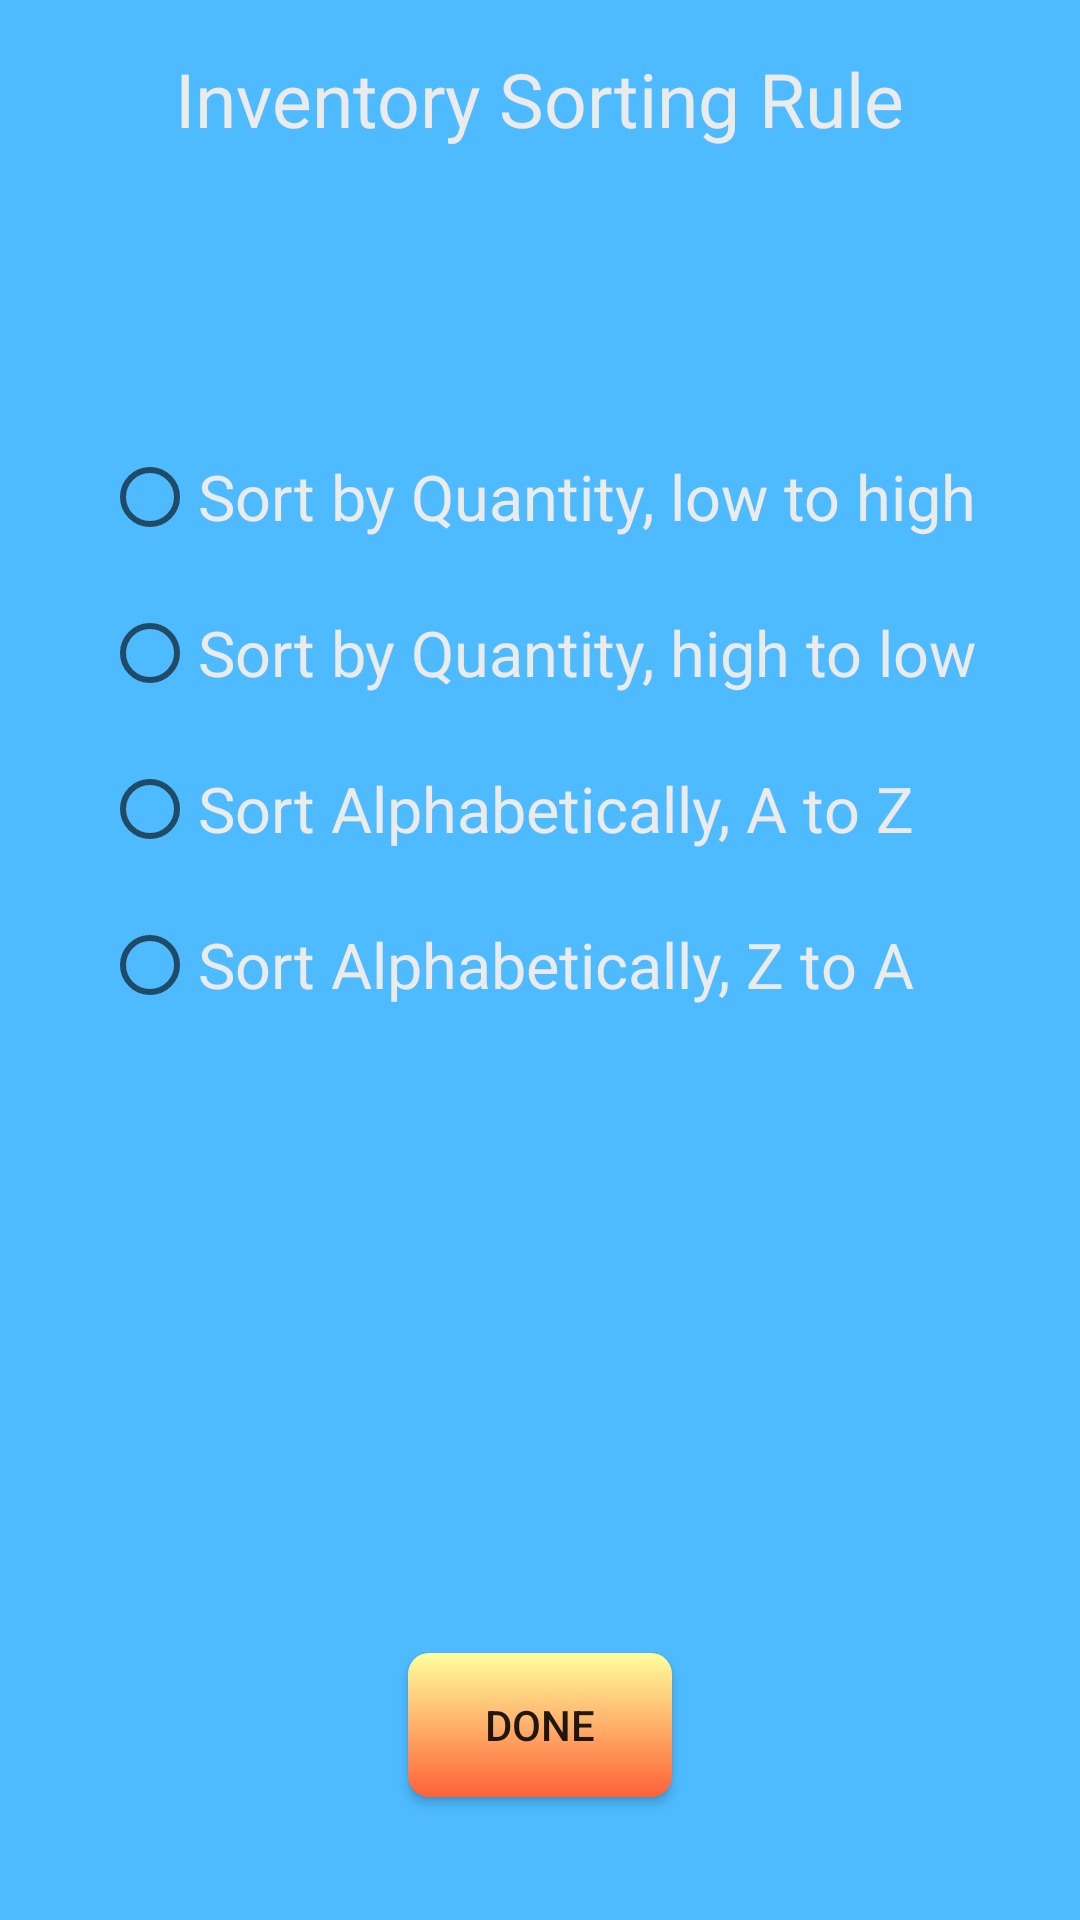

Produce the Android XML layout that renders to this screen, including the resource entries it uses.
<!-- AndroidManifest.xml: application theme AppTheme -->
<!-- res/layout/activity_sorting_settings_screen.xml -->
<?xml version="1.0" encoding="utf-8"?>
<android.support.design.widget.CoordinatorLayout xmlns:android="http://schemas.android.com/apk/res/android"
    xmlns:app="http://schemas.android.com/apk/res-auto"
    xmlns:tools="http://schemas.android.com/tools"
    android:layout_width="match_parent"
    android:layout_height="match_parent"
    android:fitsSystemWindows="true"
    tools:context="commdgriest.httpsgithub.wimk.SortingSettingsScreen">

    <android.support.design.widget.AppBarLayout
        android:layout_width="match_parent"
        android:layout_height="wrap_content"
        android:theme="@style/AppTheme.AppBarOverlay">

    </android.support.design.widget.AppBarLayout>

    <include layout="@layout/content_sorting_settings_screen" />

</android.support.design.widget.CoordinatorLayout>
<!-- res/layout/content_sorting_settings_screen.xml (included above) -->
<?xml version="1.0" encoding="utf-8"?>
<RelativeLayout xmlns:android="http://schemas.android.com/apk/res/android"
    xmlns:app="http://schemas.android.com/apk/res-auto"
    xmlns:tools="http://schemas.android.com/tools"
    android:layout_width="match_parent"
    android:layout_height="match_parent"
    android:paddingBottom="@dimen/activity_vertical_margin"
    android:paddingLeft="@dimen/activity_horizontal_margin"
    android:paddingRight="@dimen/activity_horizontal_margin"
    android:paddingTop="@dimen/activity_vertical_margin"
    app:layout_behavior="@string/appbar_scrolling_view_behavior"
    tools:context="commdgriest.httpsgithub.wimk.SortingSettingsScreen"
    tools:showIn="@layout/activity_sorting_settings_screen"
    android:background="@color/color3">

    <TextView
        android:text="Inventory Sorting Rule"
        android:id="@+id/txtSortingRuleTitle"
        android:textSize="25sp"
        android:textColor="@color/light_gray"
        android:layout_width="wrap_content"
        android:layout_height="wrap_content"
        android:textAppearance="?android:attr/textAppearanceLarge"
        android:layout_alignParentTop="true"
        android:layout_marginBottom="100dp"
        android:layout_centerHorizontal="true" />

    <RadioGroup
        android:layout_width="wrap_content"
        android:layout_height="wrap_content"
        android:layout_centerVertical="true"
        android:layout_centerHorizontal="true"
        android:layout_below="@+id/txtSortingRuleTitle"
        android:id="@+id/sortingButtons">

        <RadioButton
            android:text="@string/sortOption0"
            android:id="@+id/rdbtnSortOption0"
            android:layout_width="wrap_content"
            android:layout_height="wrap_content"
            android:textColor="@color/light_gray"
            android:textSize="21sp"
            android:layout_marginBottom="20dp"
            android:checked="false" />

        <RadioButton
            android:text="@string/sortOption1"
            android:id="@+id/rdbtnSortOption1"
            android:layout_width="wrap_content"
            android:layout_height="wrap_content"
            android:textColor="@color/light_gray"
            android:textSize="21sp"
            android:layout_marginBottom="20dp"
            android:checked="false" />

        <RadioButton
            android:text="@string/sortOption2"
            android:id="@+id/rdbtnSortOption2"
            android:layout_width="wrap_content"
            android:layout_height="wrap_content"
            android:textColor="@color/light_gray"
            android:textSize="21sp"
            android:layout_marginBottom="20dp"
            android:checked="false" />

        <RadioButton
            android:text="@string/sortOption3"
            android:id="@+id/rdbtnSortOption3"
            android:layout_width="wrap_content"
            android:layout_height="wrap_content"
            android:textColor="@color/light_gray"
            android:textSize="21sp"
            android:layout_marginBottom="20dp"
            android:checked="false" />
    </RadioGroup>

    <Button
        android:text="Done"
        android:background="@drawable/custom_button_red_gradient"
        android:layout_width="wrap_content"
        android:layout_height="wrap_content"
        android:id="@+id/btnSortingSettingsDone"
        android:layout_marginBottom="25dp"
        android:layout_alignParentBottom="true"
        android:layout_centerHorizontal="true" />

</RelativeLayout>
<!-- resources referenced by this layout -->
<resources>
  <color name="color3">#4EBAFF</color>
  <color name="light_gray">#EBEBEB</color>
  <dimen name="activity_horizontal_margin">16dp</dimen>
  <dimen name="activity_vertical_margin">16dp</dimen>
  <!-- drawable custom_button_red_gradient: vector/xml drawable (drawable, 2039 chars, omitted) -->
  <string name="sortOption0">Sort by Quantity, low to high</string>
  <string name="sortOption1">Sort by Quantity, high to low</string>
  <string name="sortOption2">Sort Alphabetically, A to Z</string>
  <string name="sortOption3">Sort Alphabetically, Z to A</string>
  <style name="AppTheme.AppBarOverlay" parent="ThemeOverlay.AppCompat.Dark.ActionBar" />
  <style name="AppTheme" parent="Theme.AppCompat.Light.DarkActionBar">
          
          <item name="colorPrimary">@color/colorPrimary</item>
          <item name="colorPrimaryDark">@color/colorPrimaryDark</item>
          <item name="colorAccent">@color/colorAccent</item>
      </style>
  <color name="colorPrimary">#3F51B5</color>
  <color name="colorPrimaryDark">#303F9F</color>
  <color name="colorAccent">#FF4081</color>
</resources>
